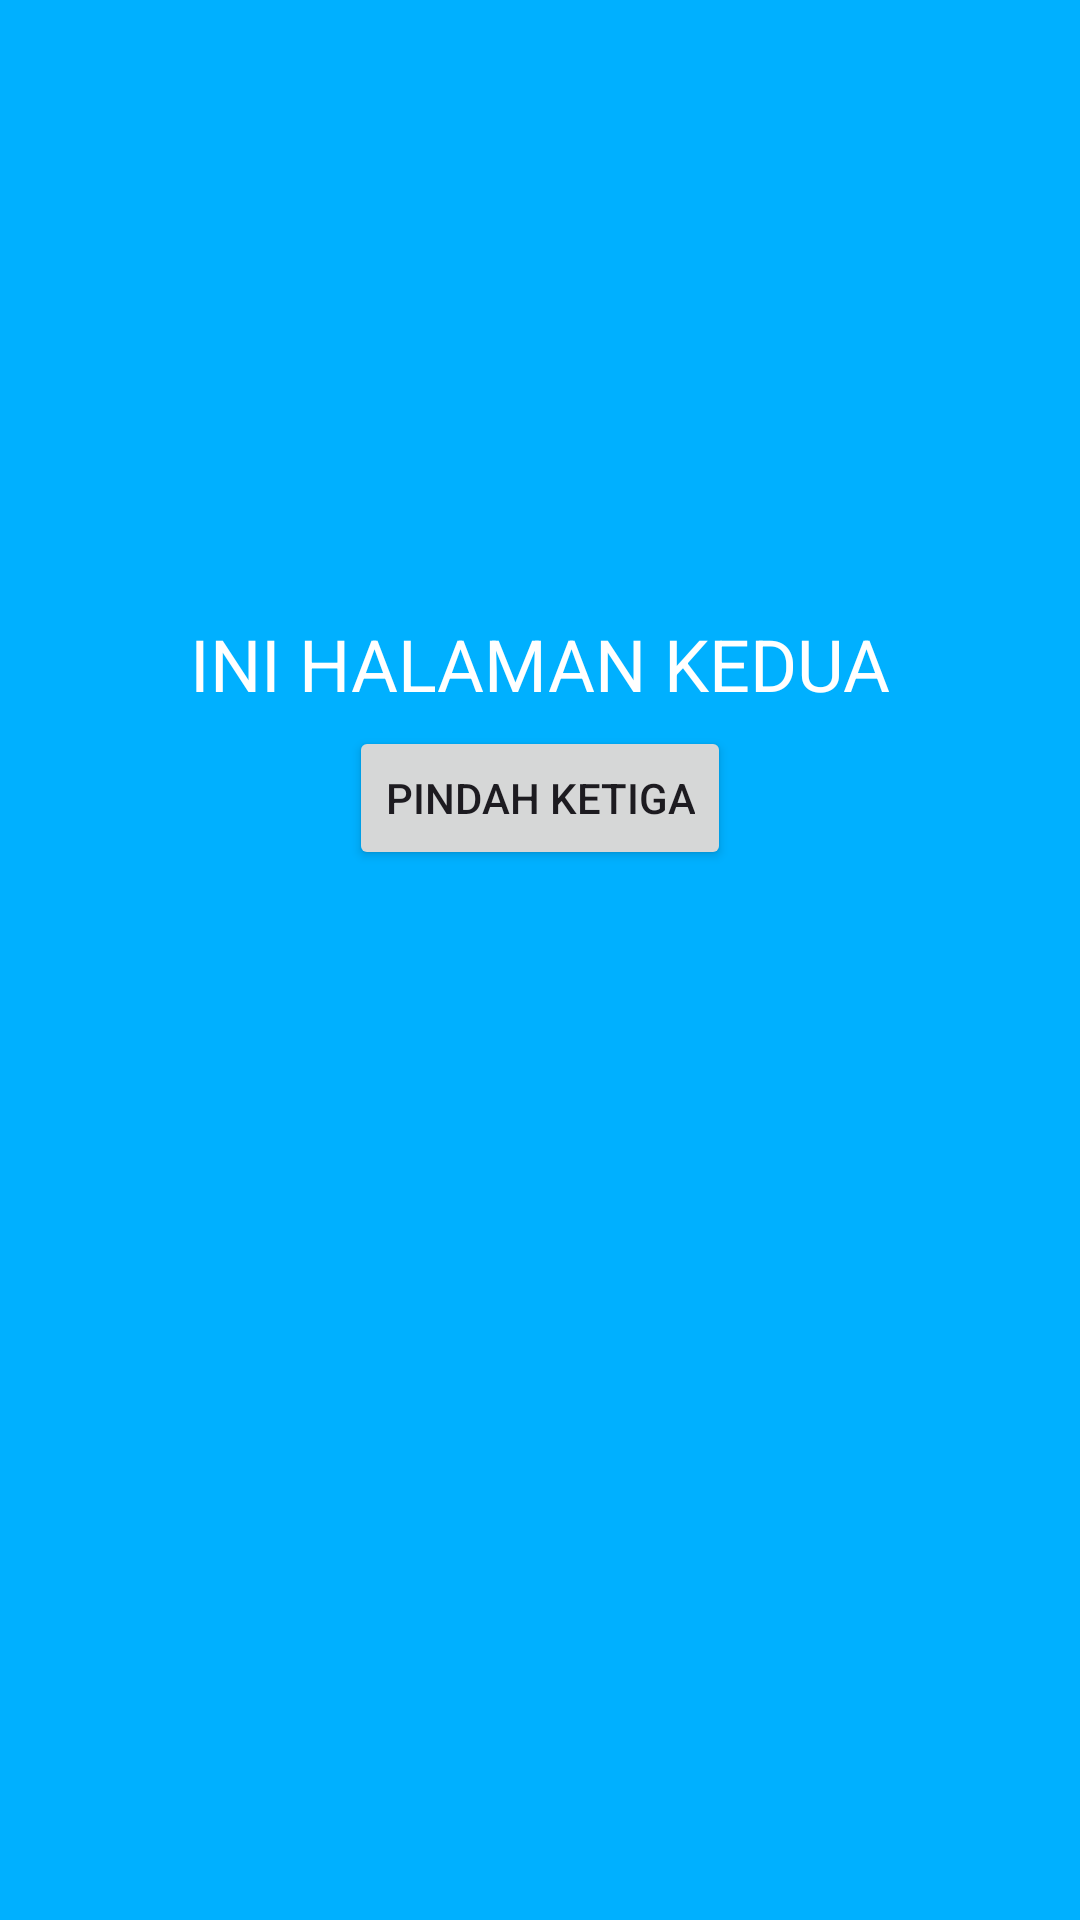

Android layout source for this screen:
<!-- AndroidManifest.xml: application theme Theme.AppPindah -->
<!-- res/layout/activity_kedua.xml -->
<?xml version="1.0" encoding="utf-8"?>
<androidx.constraintlayout.widget.ConstraintLayout xmlns:android="http://schemas.android.com/apk/res/android"
    xmlns:app="http://schemas.android.com/apk/res-auto"
    xmlns:tools="http://schemas.android.com/tools"
    android:id="@+id/main"
    android:layout_width="match_parent"
    android:layout_height="match_parent"
    android:background="#00B0FF"
    tools:context=".KeduaActivity">

    <Button
        android:id="@+id/btnKetiga"
        android:layout_width="wrap_content"
        android:layout_height="wrap_content"
        android:layout_marginBottom="350dp"
        android:text="PINDAH KETIGA"
        app:layout_constraintBottom_toBottomOf="parent"
        app:layout_constraintEnd_toEndOf="parent"
        app:layout_constraintStart_toStartOf="parent" />

    <TextView
        android:id="@+id/textView"
        android:layout_width="wrap_content"
        android:layout_height="wrap_content"
        android:layout_marginTop="200dp"
        android:text="INI HALAMAN KEDUA"
        android:textColor="#FFFFFF"
        android:textSize="24sp"
        app:layout_constraintBottom_toTopOf="@+id/btnKetiga"
        app:layout_constraintEnd_toEndOf="parent"
        app:layout_constraintStart_toStartOf="parent"
        app:layout_constraintTop_toTopOf="parent" />

</androidx.constraintlayout.widget.ConstraintLayout>
<!-- resources referenced by this layout -->
<resources>
  <style name="Theme.AppPindah" parent="Base.Theme.AppPindah" />
  <style name="Base.Theme.AppPindah" parent="Theme.Material3.DayNight.NoActionBar">
          
          
      </style>
</resources>
